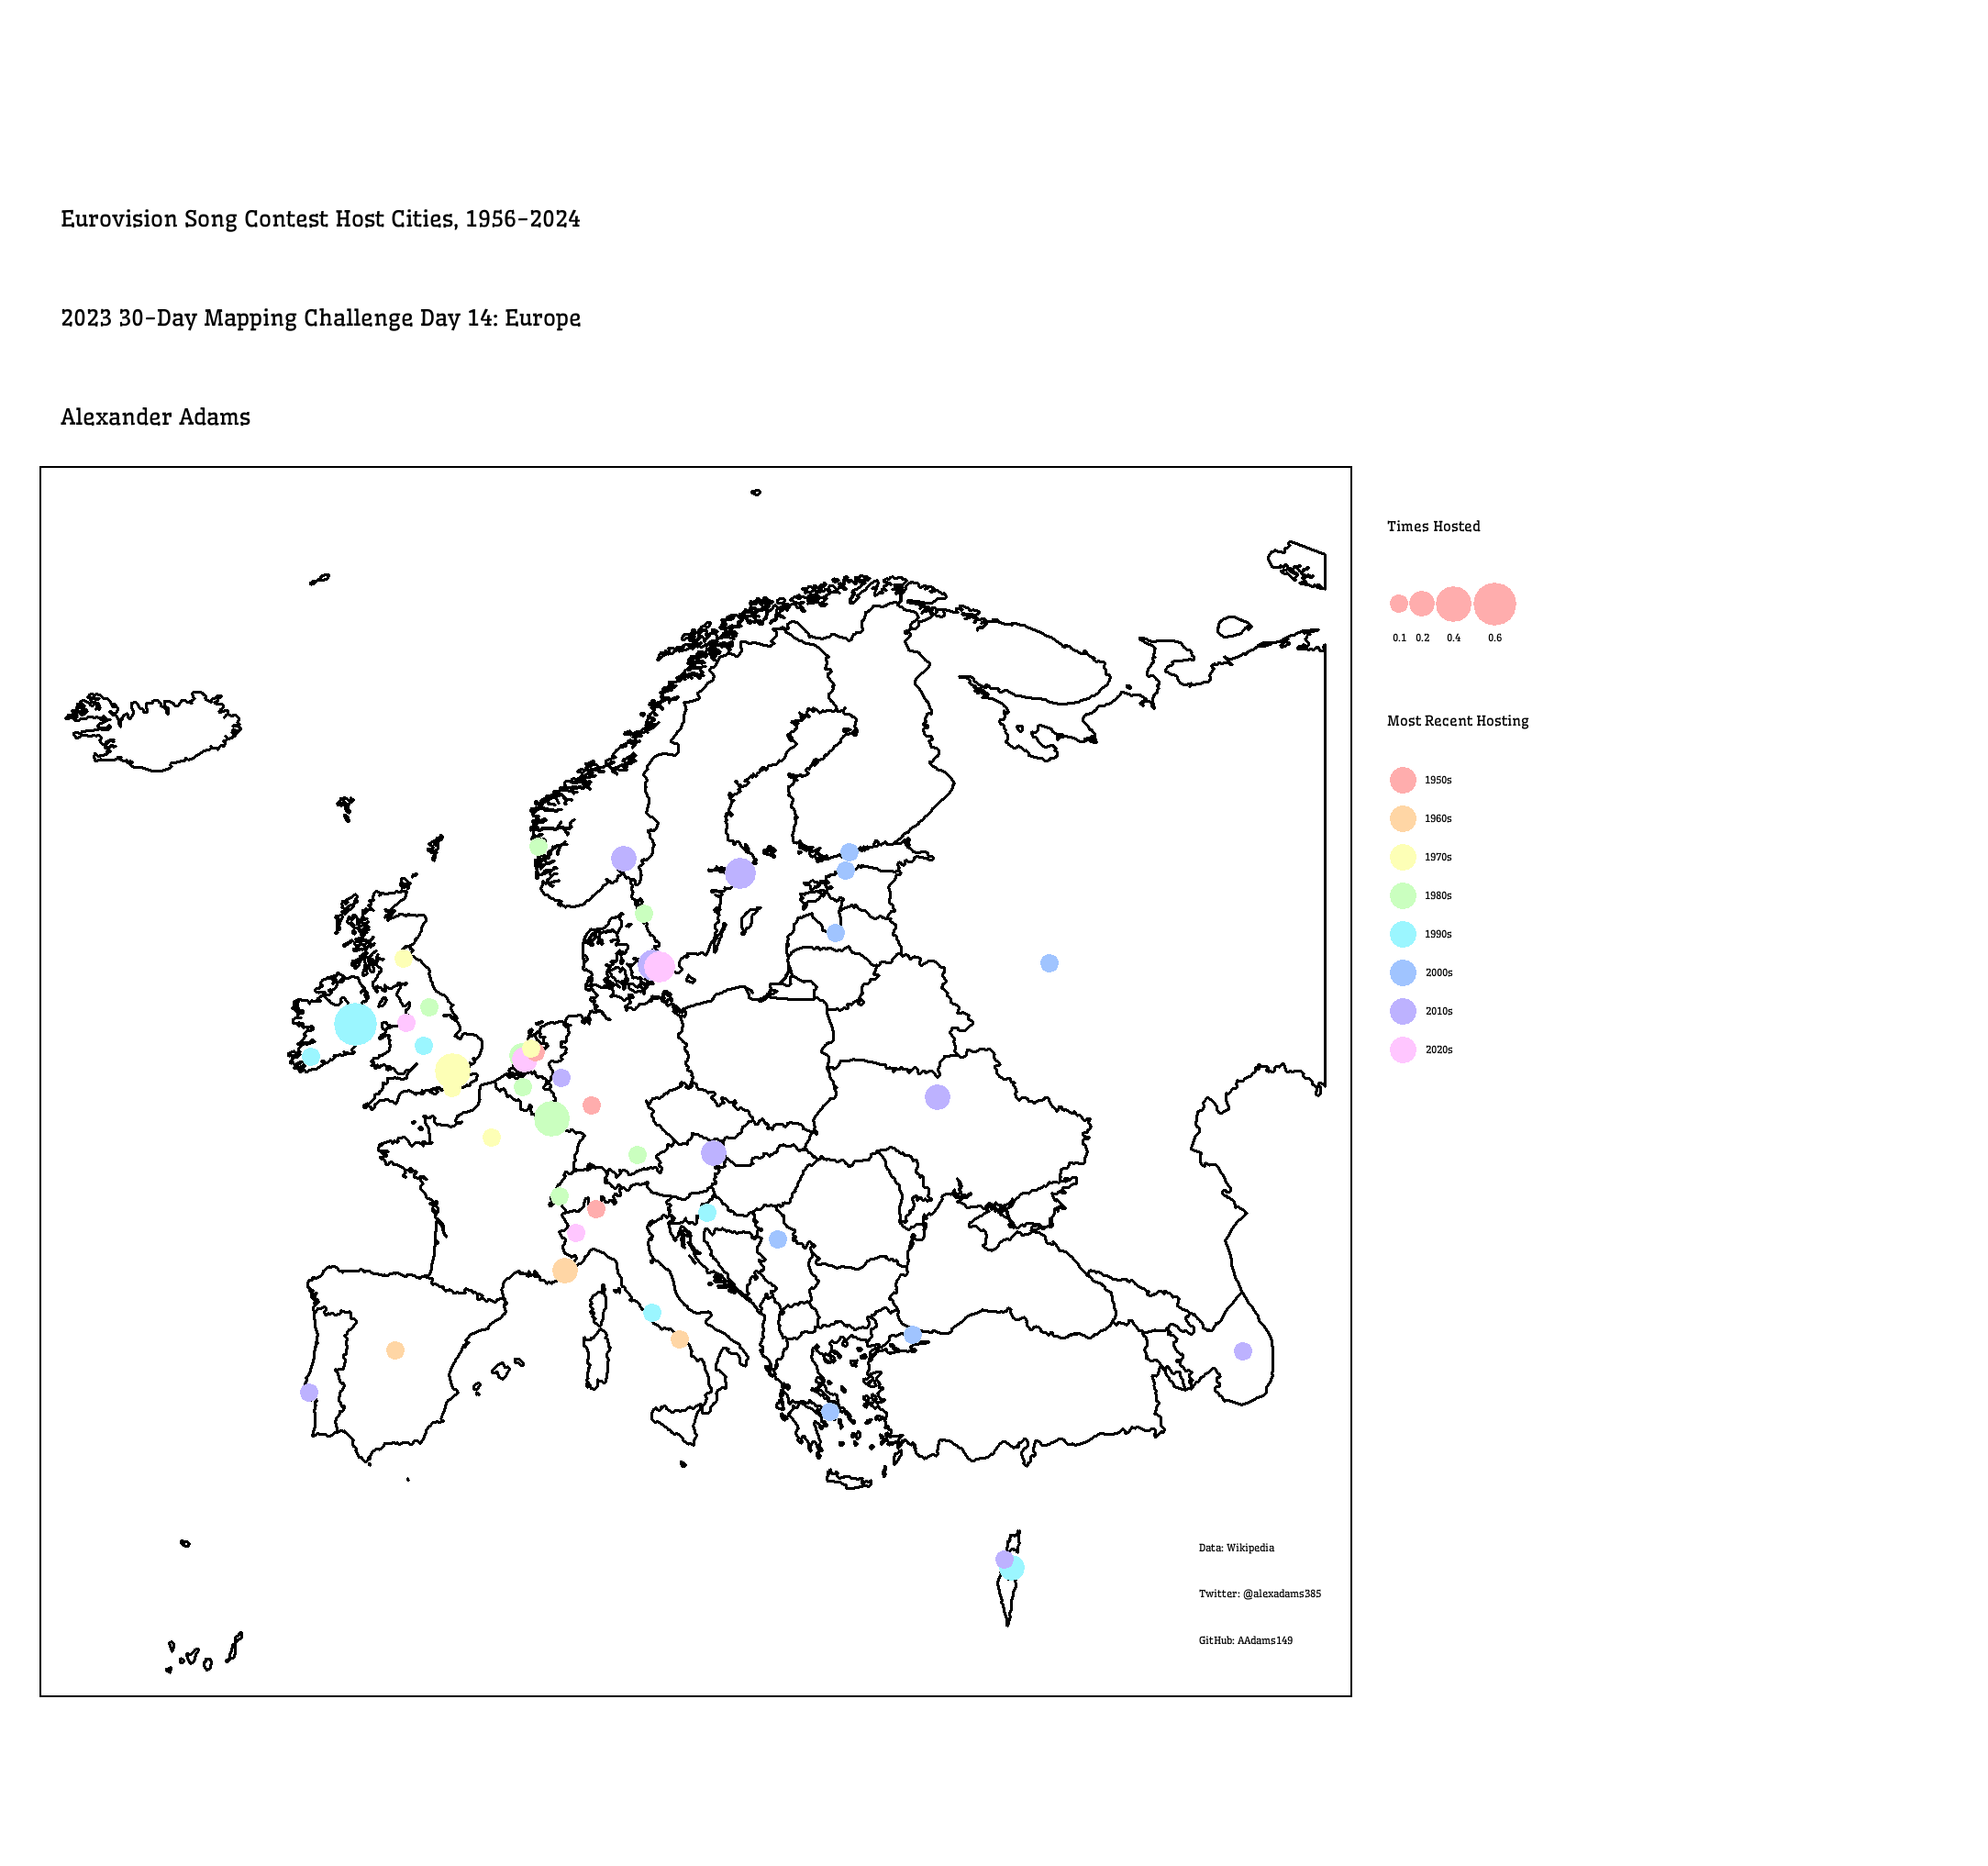

This figure's R source:

library(dplyr)
library(readr)
library(sf)
library(showtext)
library(tmap)
library(tmaptools)

showtext_auto()
font_add_google('Wellfleet')
plotfont <- 'Wellfleet'

esc <-
  read_csv('day14_europe/esc_hostcities.csv') %>%
  mutate(Country = case_when(Country == 'Yugoslavia' ~ 'Croatia',
                             TRUE ~ Country)) %>%
  left_join(tidygeocoder::geo(city = esc$City,
                  country = esc$Country),
            by = c('City' = 'city',
                   'Country' = 'country')) %>%
  st_as_sf(coords = c('long',
                      'lat')) %>%
  distinct()

europe <-
  st_read('day4_badmap/world-administrative-boundaries.shp') %>%
  filter(continent == 'Europe' | name %in% c('Russia',
                                             'Turkey',
                                             'Armenia',
                                             'Georgia',
                                             'Azerbaijan',
                                             'Israel')) %>%
  st_crop(y = c(xmin = -25,
                xmax = 55,
                ymin = 0,
                ymax = 72))

esc1 <-
  esc %>%
  mutate(popup_text = paste0("<a href = ",
                             Winner,
                             "/>",
                             Year,
                             "</a>")) %>%
  group_by(City) %>%
  mutate(popup_grouped = paste0(popup_text, collapse = ', '),
         city_text = paste0(City, ', ', Country),
         'Times Hosted' = n()/10,
         most_recent_decade = case_when(max(Year) < 1960 ~ '1950s',
                                        max(Year) < 1970 & max(Year) >= 1960 ~ '1960s',
                                        max(Year) < 1980 & max(Year) >= 1970 ~ '1970s',
                                        max(Year) < 1990 & max(Year) >= 1980 ~ '1980s',
                                        max(Year) < 2000 & max(Year) >= 1990 ~ '1990s',
                                        max(Year) < 2010 & max(Year) >= 2000 ~ '2000s',
                                        max(Year) < 2020 & max(Year) >= 2010 ~ '2010s',
                                        max(Year) < 2030 & max(Year) >= 2020 ~ '2020s')) %>%
  ungroup()

palette <-
  c('#ffadad', '#ffd6a5', '#fdffb6', '#caffbf', '#9bf6ff', '#a0c4ff', '#bdb2ff','#ffc6ff')

tmap_mode('view')

map <-
  tm_shape(europe) +
  tm_borders('black') +
  tm_shape(esc1) +
  tm_dots(col = 'most_recent_decade',
          palette = palette,
          id = 'City',
          size = 'Times Hosted',
          popup.vars = c('City: ' = 'city_text',
                          'Years Hosted: ' = 'popup_grouped'),
          popup.format = list(html.escape = F),
          title = 'Most Recent Hosting') +
  tm_layout(main.title = 'Eurovision Song Contest Host Cities, 1956-2024\n2023 30-Day Mapping Challenge Day 14: Europe\nAlexander Adams',
            legend.outside = TRUE,
            legend.outside.position = 'right',
            fontfamily = 'Wellfleet') +
  tm_credits('Data: Wikipedia\nTwitter: @alexadams385\nGitHub: AAdams149')

tmap_save(map, 'day14_europe/day14_europe.html')
tmap_save(map, 'day14_europe/day14_europe.png')
